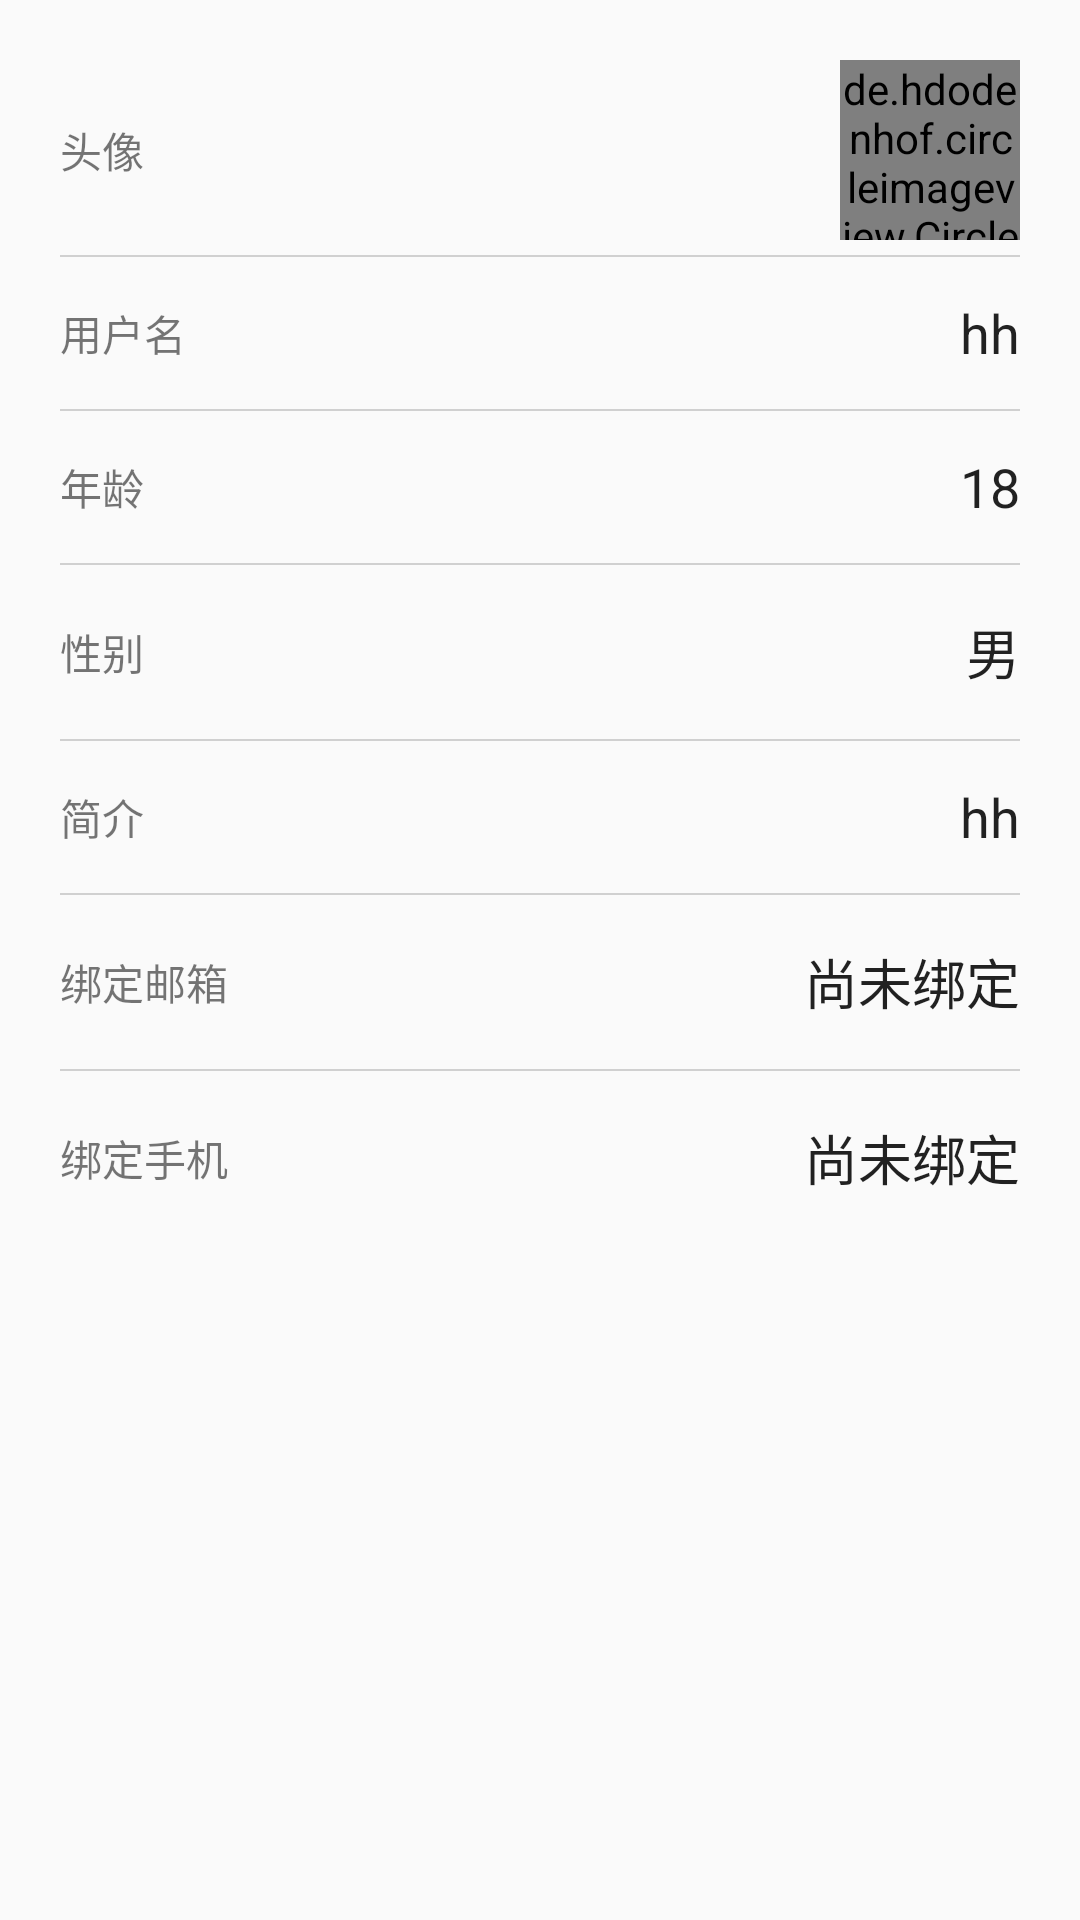

Write the Android layout XML for this screen, with the resource values it uses.
<!-- AndroidManifest.xml: application theme AppTheme -->
<!-- res/layout/activity_info.xml -->
<?xml version="1.0" encoding="utf-8"?>

<LinearLayout xmlns:android="http://schemas.android.com/apk/res/android"
    android:layout_width="match_parent"
    android:layout_height="match_parent"
    android:orientation="vertical"
    android:padding="20dp">

    <LinearLayout
        android:layout_width="match_parent"
        android:layout_height="wrap_content">

        <TextView
            android:layout_width="0dp"
            android:layout_height="wrap_content"
            android:layout_gravity="center_vertical"
            android:layout_weight="1"
            android:text="头像" />

        <de.hdodenhof.circleimageview.CircleImageView
            android:id="@+id/info_img_icon"
            android:layout_width="60dp"
            android:layout_height="60dp"
            android:src="@mipmap/childcare" />
    </LinearLayout>

    <View
        android:layout_width="match_parent"
        android:layout_height="0.5dp"
        android:layout_marginBottom="5dp"
        android:layout_marginTop="5dp"
        android:background="@color/colorGray" />

    <LinearLayout
        android:layout_width="match_parent"
        android:layout_height="wrap_content">

        <TextView
            android:layout_width="wrap_content"
            android:layout_height="wrap_content"
            android:layout_gravity="center_vertical"
            android:paddingBottom="10dp"
            android:paddingTop="10dp"
            android:text="用户名" />

        <EditText
            android:layout_marginLeft="15dp"
            android:id="@+id/info_ed_name"
            android:layout_width="0dp"
            android:layout_height="wrap_content"
            android:layout_gravity="center_vertical"
            android:layout_weight="1"
            android:gravity="right"
            android:text="hh"
            android:maxLength="10"
            android:background="@null"
            android:textSize="18sp" />
    </LinearLayout>

    <View
        android:layout_width="match_parent"
        android:layout_height="0.5dp"
        android:layout_marginBottom="5dp"
        android:layout_marginTop="5dp"
        android:background="@color/colorGray" />
    <LinearLayout
        android:layout_width="match_parent"
        android:layout_height="wrap_content">

        <TextView
            android:layout_width="wrap_content"
            android:layout_height="wrap_content"
            android:layout_gravity="center_vertical"
            android:paddingBottom="10dp"
            android:paddingTop="10dp"
            android:text="@string/age" />

        <EditText
            android:inputType="number"
            android:layout_marginLeft="15dp"
            android:id="@+id/info_ed_age"
            android:layout_width="0dp"
            android:layout_height="wrap_content"
            android:layout_gravity="center_vertical"
            android:layout_weight="1"
            android:gravity="right"
            android:text="18"
            android:background="@null"
            android:textSize="18sp" />
    </LinearLayout>

    <View
        android:layout_width="match_parent"
        android:layout_height="0.5dp"
        android:layout_marginBottom="5dp"
        android:layout_marginTop="5dp"
        android:background="@color/colorGray" />
    <LinearLayout
        android:layout_width="match_parent"
        android:layout_height="wrap_content">

        <TextView
            android:layout_width="wrap_content"
            android:layout_height="wrap_content"
            android:layout_gravity="center_vertical"
            android:paddingBottom="10dp"
            android:paddingTop="10dp"
            android:text="@string/sex" />

        <Button
            android:id="@+id/info_btn_sex"
            android:layout_width="0dp"
            android:layout_height="wrap_content"
            android:layout_gravity="center_vertical"
            android:layout_weight="1"
            android:background="@null"
            android:gravity="right|center_vertical"
            android:text="@string/boy"
            android:textSize="18sp" />
    </LinearLayout>

    <View
        android:layout_width="match_parent"
        android:layout_height="0.5dp"
        android:layout_marginBottom="5dp"
        android:layout_marginTop="5dp"
        android:background="@color/colorGray" />

    <LinearLayout
        android:layout_width="match_parent"
        android:layout_height="wrap_content">

        <TextView
            android:layout_width="wrap_content"
            android:layout_height="wrap_content"
            android:layout_gravity="center_vertical"
            android:paddingBottom="10dp"
            android:paddingTop="10dp"
            android:text="@string/description" />

        <EditText
            android:layout_marginLeft="15dp"
            android:id="@+id/info_ed_desc"
            android:layout_width="0dp"
            android:layout_height="wrap_content"
            android:layout_gravity="center_vertical"
            android:layout_weight="1"
            android:gravity="right"
            android:maxLength="40"
            android:text="hh"
            android:background="@null"
            android:textSize="18sp" />
    </LinearLayout>

    <View
        android:layout_width="match_parent"
        android:layout_height="0.5dp"
        android:layout_marginBottom="5dp"
        android:layout_marginTop="5dp"
        android:background="@color/colorGray" />

    <LinearLayout
        android:layout_width="match_parent"
        android:layout_height="wrap_content">

        <TextView
            android:layout_width="wrap_content"
            android:layout_height="wrap_content"
            android:layout_gravity="center_vertical"
            android:paddingBottom="10dp"
            android:paddingTop="10dp"
            android:text="绑定邮箱" />

        <Button
            android:id="@+id/info_btn_bind_email"
            android:layout_width="0dp"
            android:layout_height="wrap_content"
            android:layout_gravity="center_vertical"
            android:layout_weight="1"
            android:background="@null"
            android:gravity="right|center_vertical"
            android:text="尚未绑定"
            android:textSize="18sp" />
    </LinearLayout>

    <View
        android:layout_width="match_parent"
        android:layout_height="0.5dp"
        android:layout_marginBottom="5dp"
        android:layout_marginTop="5dp"
        android:background="@color/colorGray" />

    <LinearLayout
        android:layout_width="match_parent"
        android:layout_height="wrap_content">

        <TextView
            android:layout_width="wrap_content"
            android:layout_height="wrap_content"
            android:layout_gravity="center_vertical"
            android:paddingBottom="10dp"
            android:paddingTop="10dp"
            android:text="绑定手机" />

        <Button
            android:id="@+id/info_btn_bind_phone"
            android:layout_width="0dp"
            android:layout_height="wrap_content"
            android:layout_gravity="center_vertical"
            android:layout_weight="1"
            android:background="@null"
            android:gravity="right|center_vertical"
            android:text="尚未绑定"
            android:textSize="18sp" />
    </LinearLayout>
    <Button
        android:id="@+id/info_btn_finish_edit"
        android:layout_width="match_parent"
        android:layout_height="wrap_content"
        android:layout_margin="20dp"
        android:background="@drawable/button_theme_bg"
        android:text="@string/finish_edit"
        android:textColor="@android:color/white"
        android:visibility="gone"/>


</LinearLayout>
<!-- resources referenced by this layout -->
<resources>
  <color name="colorGray">#d0d0d0</color>
  <string name="age">年龄</string>
  <string name="boy">男</string>
  <string name="description">简介</string>
  <string name="finish_edit">完成修改</string>
  <string name="sex">性别</string>
  <style name="AppTheme" parent="Theme.AppCompat.Light.DarkActionBar">
          
          <item name="colorPrimary">@color/colorPrimary</item>
          <item name="colorPrimaryDark">@color/colorPrimaryDark</item>
          <item name="colorAccent">@color/colorAccent</item>
      </style>
  <color name="colorPrimary">#319D5A</color>
  <color name="colorPrimaryDark">#319D5A</color>
  <color name="colorAccent">#707070</color>
</resources>
